Run: headless pygame with SDL's dummy video driver; simulated clock (each Clock.tick advances the game by its frame time, no real sleeping); random seed 0; keys injected as events and as key.get_pressed() state; no mouse input.
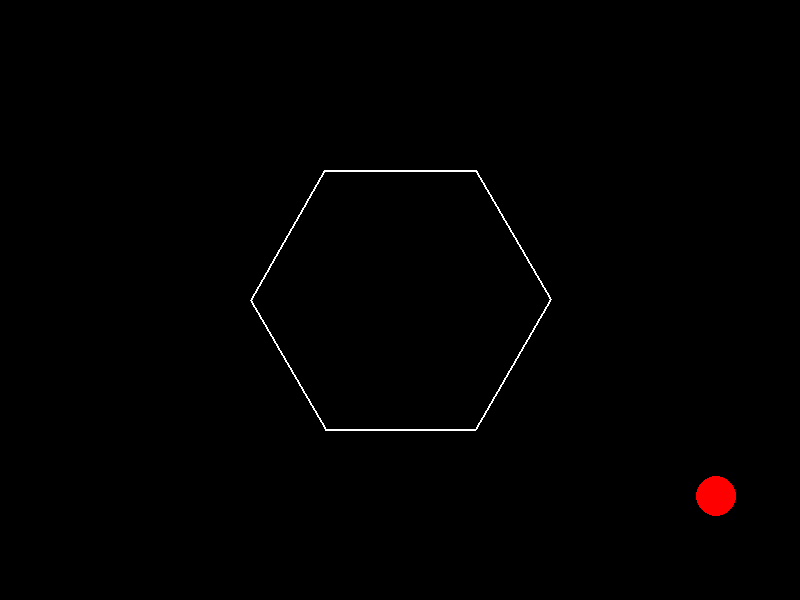
Frame 1 of 4 · flips 1–60 · no input
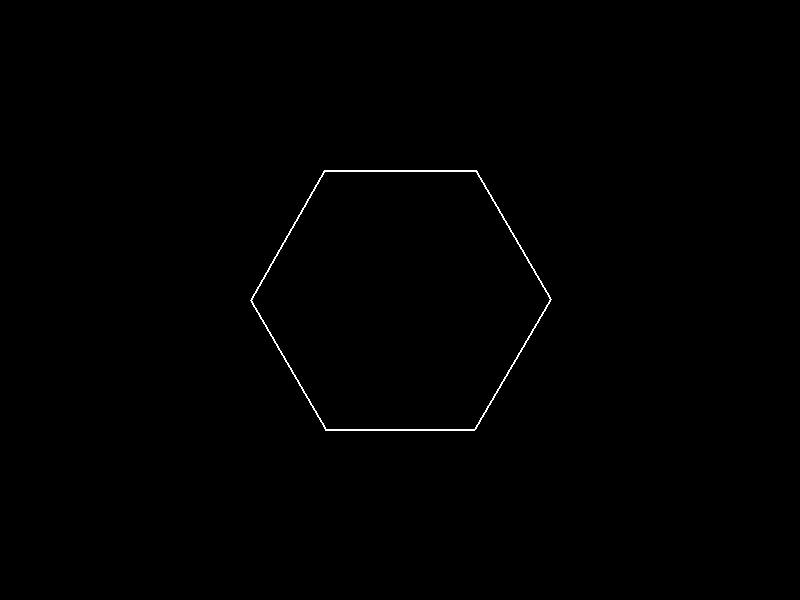
Frame 2 of 4 · flips 61–180 · tapped SPACE, RETURN · held RIGHT (→), D
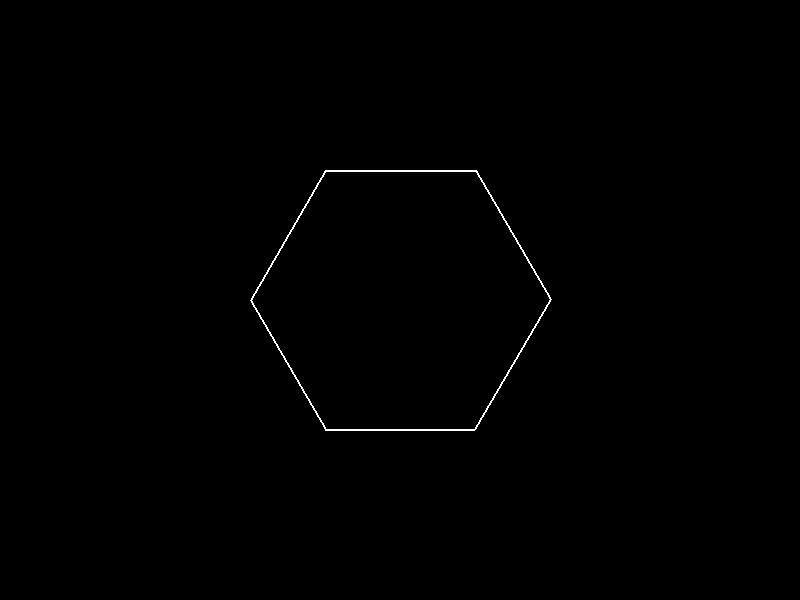
Frame 3 of 4 · flips 181–300 · held DOWN (↓), S
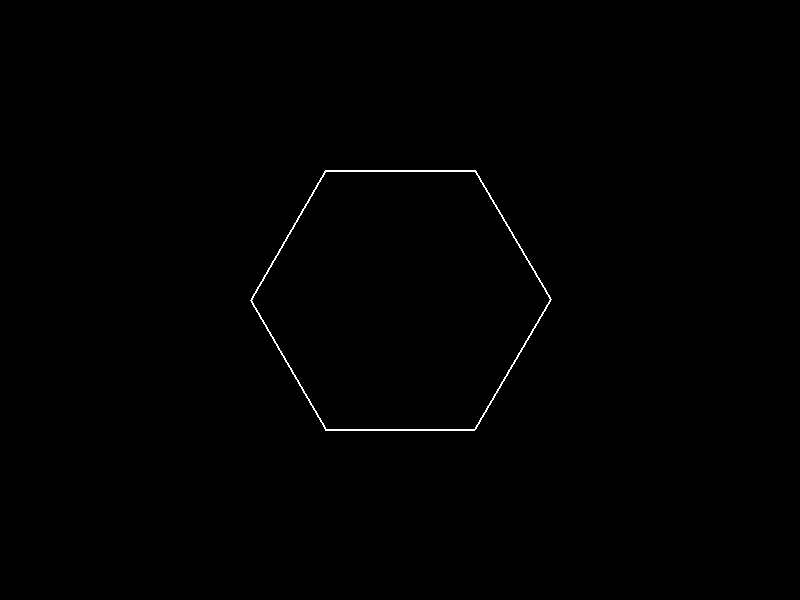
Frame 4 of 4 · flips 301–420 · held LEFT (←), A, UP (↑), W

The pygame program that drew these frames:

import pygame
import math

# Initialize Pygame
pygame.init()

# Screen dimensions
width, height = 800, 600
screen = pygame.display.set_mode((width, height))
pygame.display.set_caption("Spinning Hexagon with Bouncing Ball")

# Colors
white = (255, 255, 255)
black = (0, 0, 0)
red = (255, 0, 0)

# Hexagon parameters
hexagon_center = (width // 2, height // 2)
hexagon_radius = 150
num_sides = 6
rotation_angle = 0

# Ball parameters
ball_x = width // 2
ball_y = height // 4
ball_radius = 20
ball_velocity_x = 5
ball_velocity_y = 5
gravity = 0.5
damping = 0.8  # Coefficient of restitution (bounciness)

def calculate_hexagon_vertices(center, radius, angle):
    vertices = []
    for i in range(num_sides):
        angle_rad = math.radians(angle + i * 360 / num_sides)
        x = center[0] + radius * math.cos(angle_rad)
        y = center[1] + radius * math.sin(angle_rad)
        vertices.append((int(x), int(y)))
    return vertices

def rotate_point(x, y, angle, center):
    angle_rad = math.radians(angle)
    x -= center[0]
    y -= center[1]
    new_x = x * math.cos(angle_rad) - y * math.sin(angle_rad)
    new_y = x * math.sin(angle_rad) + y * math.cos(angle_rad)
    new_x += center[0]
    new_y += center[1]
    return int(new_x), int(new_y)

def distance_point_to_line(point, line_start, line_end):
    # Calculate the distance from a point to a line segment
    x0, y0 = point
    x1, y1 = line_start
    x2, y2 = line_end
    dx = x2 - x1
    dy = y2 - y1
    if dx == 0 and dy == 0:
        # Line is a point
        return math.sqrt((x0 - x1)**2 + (y0 - y1)**2)
    t = ((x0 - x1) * dx + (y0 - y1) * dy) / (dx**2 + dy**2)
    t = max(0, min(1, t))  # Clamp t to the range [0, 1]
    closest_x = x1 + t * dx
    closest_y = y1 + t * dy
    return math.sqrt((x0 - closest_x)**2 + (y0 - closest_y)**2), (closest_x, closest_y)

def reflect_vector(incident_x, incident_y, normal_x, normal_y):
    # Reflect a vector (incident_x, incident_y) across a normal vector (normal_x, normal_y)
    dot_product = incident_x * normal_x + incident_y * normal_y
    reflected_x = incident_x - 2 * normal_x * dot_product
    reflected_y = incident_y - 2 * normal_y * dot_product
    return reflected_x, reflected_y

# Main loop
running = True
clock = pygame.time.Clock()

while running:
    for event in pygame.event.get():
        if event.type == pygame.QUIT:
            running = False

    # Clear the screen
    screen.fill(black)

    # Update hexagon rotation
    rotation_angle += 1
    rotated_vertices = calculate_hexagon_vertices(hexagon_center, hexagon_radius, rotation_angle)

    # Update ball position
    ball_velocity_y += gravity
    ball_x += ball_velocity_x
    ball_y += ball_velocity_y

    # Collision detection
    for i in range(num_sides):
        line_start = rotated_vertices[i]
        line_end = rotated_vertices[(i + 1) % num_sides]
        distance, closest_point = distance_point_to_line((ball_x, ball_y), line_start, line_end)

        if distance <= ball_radius:
            # Collision occurred
            # Calculate normal vector (vector from closest point on the line to the ball's center)
            normal_x = ball_x - closest_point[0]
            normal_y = ball_y - closest_point[1]
            normal_length = math.sqrt(normal_x**2 + normal_y**2)
            normal_x /= normal_length
            normal_y /= normal_length

            # Reflect the ball's velocity
            ball_velocity_x, ball_velocity_y = reflect_vector(ball_velocity_x, ball_velocity_y, normal_x, normal_y)
            ball_velocity_x *= damping
            ball_velocity_y *= damping

            # Move the ball slightly out of the collision
            ball_x += normal_x * (ball_radius - distance)
            ball_y += normal_y * (ball_radius - distance)


    # Draw hexagon
    pygame.draw.polygon(screen, white, rotated_vertices, 2)

    # Draw ball
    pygame.draw.circle(screen, red, (int(ball_x), int(ball_y)), ball_radius)

    # Update the display
    pygame.display.flip()

    # Control frame rate
    clock.tick(60)

# Quit Pygame
pygame.quit()
